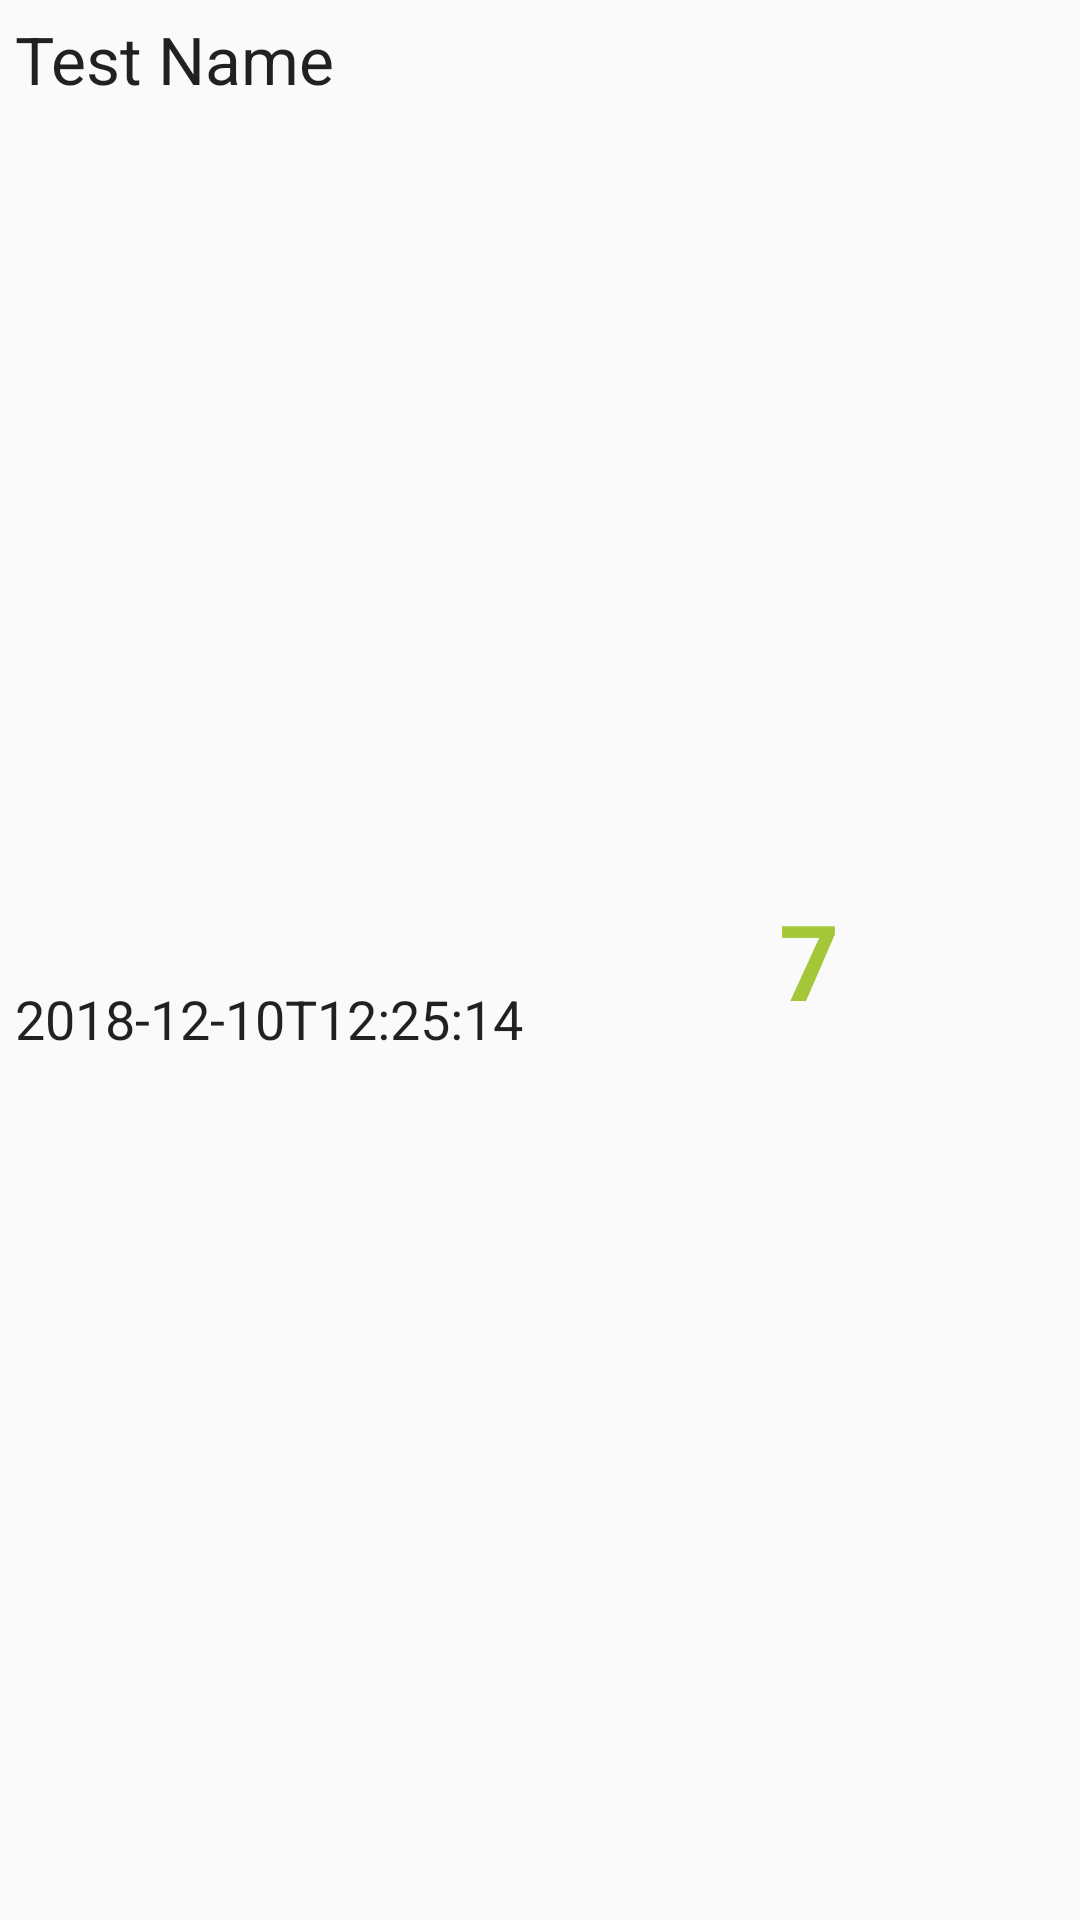

Here is an Android app screen rendered from its layout file. Give the layout XML and the strings, colors and styles it references.
<!-- AndroidManifest.xml: application theme AppTheme -->
<!-- res/layout/custom_row_history_todolist.xml -->
<?xml version="1.0" encoding="utf-8"?>
<LinearLayout xmlns:android="http://schemas.android.com/apk/res/android"
    android:layout_width="match_parent"
    android:layout_height="match_parent"
    android:descendantFocusability="blocksDescendants"
    android:orientation="horizontal">

    <LinearLayout
        android:layout_width="wrap_content"
        android:layout_height="match_parent"
        android:orientation="vertical">

        <TextView
            android:id="@+id/textViewName"
            android:layout_width="wrap_content"
            android:layout_height="wrap_content"
            android:layout_margin="5dp"
            android:layout_weight="1"
            android:text="Test Name"
            android:textAppearance="?android:attr/textAppearanceLarge" />

        <TextView
            android:id="@+id/textViewDate"
            android:layout_width="wrap_content"
            android:layout_height="wrap_content"
            android:layout_margin="5dp"
            android:layout_weight="1"
            android:text="2018-12-10T12:25:14"
            android:textAppearance="?android:attr/textAppearanceLarge"
            android:textSize="18sp" />
    </LinearLayout>

    <TextView
        android:id="@+id/textViewRewardi"
        android:layout_width="wrap_content"
        android:layout_height="match_parent"
        android:layout_margin="5dp"
        android:layout_weight="1"
        android:gravity="center_vertical"
        android:text="7"
        android:textAlignment="center"
        android:textAppearance="?android:attr/textAppearanceLarge"
        android:textColor="@color/colorAndroidGreen"
        android:textSize="35sp"
        android:textStyle="bold" />

</LinearLayout>
<!-- resources referenced by this layout -->
<resources>
  <color name="colorAndroidGreen">#a4c639</color>
  <style name="AppTheme" parent="Theme.AppCompat.Light.DarkActionBar">
          
          <item name="colorPrimary">@color/colorPrimary</item>
          <item name="colorPrimaryDark">@color/colorPrimaryDark</item>
          <item name="colorAccent">@color/colorAccent</item>
      </style>
  <color name="colorPrimary">#03a9f4</color>
  <color name="colorPrimaryDark">#0288d1</color>
  <color name="colorAccent">#FF9800</color>
</resources>
